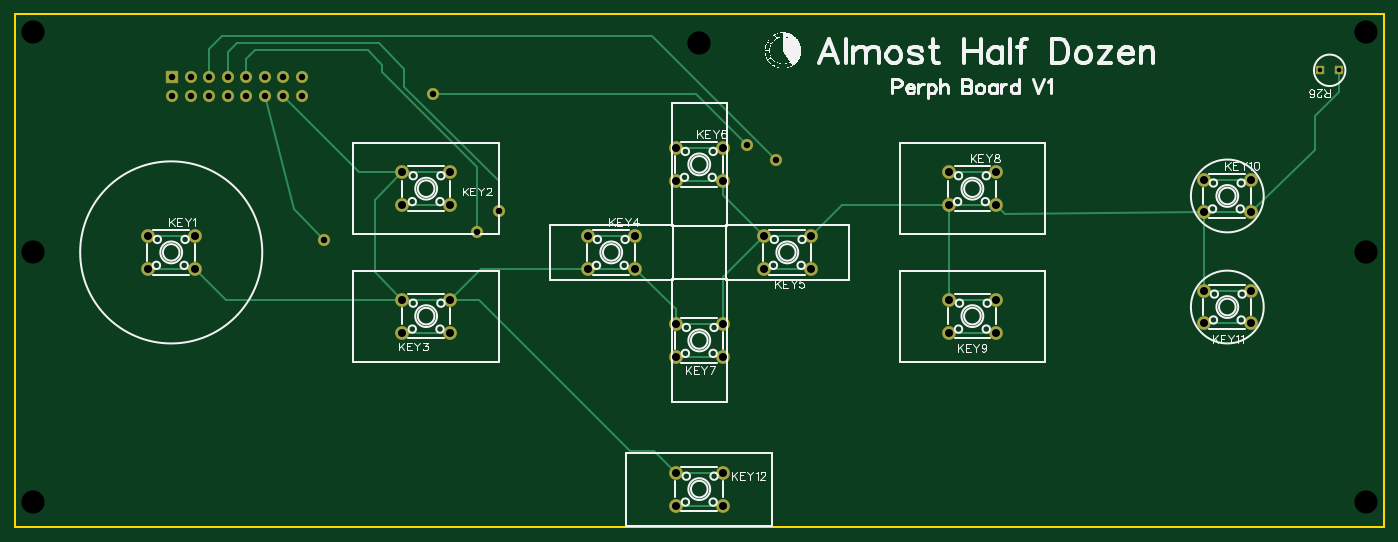
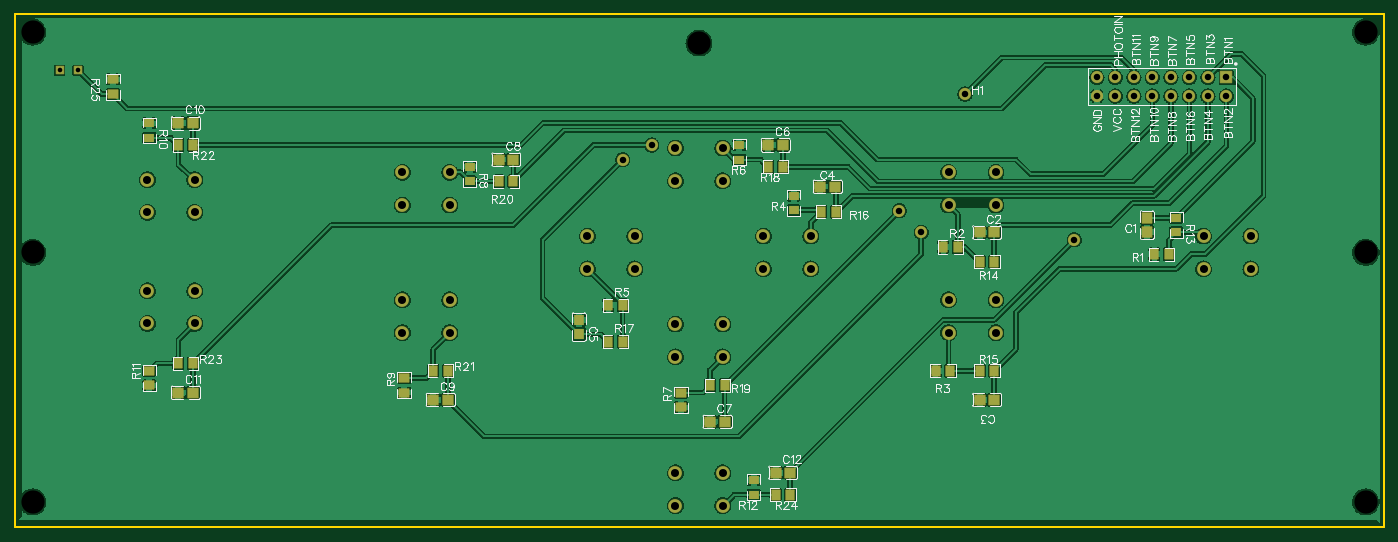
Circuit board: 11 layer files. Board 188.0 x 70.5 mm.
- drill: Drill_NPTH_Through.DRL (371 bytes)
- drill: Drill_PTH_Through.DRL (1415 bytes)
- drill: Drill_PTH_Through_Via.DRL (238 bytes)
- outline: Gerber_BoardOutlineLayer.GKO (509 bytes)
- bottom_copper: Gerber_BottomLayer.GBL (179561 bytes)
- paste: Gerber_BottomPasteMaskLayer.GBP (20873 bytes)
- bottom_silk: Gerber_BottomSilkscreenLayer.GBO (56090 bytes)
- bottom_mask: Gerber_BottomSolderMaskLayer.GBS (5566 bytes)
- top_copper: Gerber_TopLayer.GTL (5275 bytes)
- top_silk: Gerber_TopSilkscreenLayer.GTO (36768 bytes)
- top_mask: Gerber_TopSolderMaskLayer.GTS (2697 bytes)

=== drill: Drill_NPTH_Through.DRL ===
M48
METRIC,LZ,000.000
;FILE_FORMAT=3:3
;TYPE=NON_PLATED
;Layer: NPTH_Through
;EasyEDA v6.5.38, 2023-12-05 17:56:17
;681b97978217455484aa44bc4d5c6028,9f3f2715377c499da2f37e4e16011465,10
;Gerber Generator version 0.2
;Holesize 1 = 3.186 mm
T01C3.186
%
G05
G90
T01
X004000Y126500
X187000Y126500
X187000Y062000
X004000Y062000
X004000Y096250
X095529Y125000
X187000Y096250
M30

=== drill: Drill_PTH_Through.DRL ===
M48
METRIC,LZ,000.000
;FILE_FORMAT=3:3
;TYPE=PLATED
;Layer: PTH_Through
;EasyEDA v6.5.38, 2023-12-05 17:56:17
;681b97978217455484aa44bc4d5c6028,9f3f2715377c499da2f37e4e16011465,10
;Gerber Generator version 0.2
;Holesize 1 = 0.635 mm
T01C0.635
;Holesize 2 = 0.889 mm
T02C0.889
;Holesize 3 = 1.101 mm
T03C1.101
%
G05
G90
T01
X180780Y121250
X183320Y121250
T02
X040889Y117729
X040889Y120269
X038349Y117729
X038349Y120269
X035809Y117729
X035809Y120269
X033269Y117729
X033269Y120269
X030729Y117729
X030729Y120269
X028189Y117729
X028189Y120269
X025649Y117729
X025649Y120269
X023109Y117729
X023109Y120269
X044000Y098001
X106000Y109000
X068000Y102000
X065000Y099000
X102000Y111000
X059000Y118000
T03
X019749Y098500
X019749Y093999
X026251Y098500
X026251Y093999
X061251Y102749
X061251Y107250
X054749Y102749
X054749Y107250
X061251Y085249
X061251Y089750
X054749Y085249
X054749Y089750
X080164Y098500
X080164Y093999
X086666Y098500
X086666Y093999
X110836Y093999
X110836Y098500
X104334Y093999
X104334Y098500
X092249Y110585
X092249Y106084
X098751Y110585
X098751Y106084
X098751Y081914
X098751Y086415
X092249Y081914
X092249Y086415
X129749Y107250
X129749Y102749
X136251Y107250
X136251Y102749
X136251Y085249
X136251Y089750
X129749Y085249
X129749Y089750
X164748Y106250
X164748Y101749
X171251Y106250
X171251Y101749
X171251Y086499
X171251Y091000
X164748Y086499
X164748Y091000
X098751Y061499
X098751Y066000
X092249Y061499
X092249Y066000
M30

=== drill: Drill_PTH_Through_Via.DRL ===
M48
METRIC,LZ,000.000
;FILE_FORMAT=3:3
;TYPE=PLATED
;Layer: PTH_Through_Via
;EasyEDA v6.5.38, 2023-12-05 17:56:17
;681b97978217455484aa44bc4d5c6028,9f3f2715377c499da2f37e4e16011465,10
;Gerber Generator version 0.2
T01C0.001
%
G05
G90
M30

=== outline: Gerber_BoardOutlineLayer.GKO ===
G04 Layer: BoardOutlineLayer*
G04 EasyEDA v6.5.38, 2023-12-05 17:56:17*
G04 681b97978217455484aa44bc4d5c6028,9f3f2715377c499da2f37e4e16011465,10*
G04 Gerber Generator version 0.2*
G04 Scale: 100 percent, Rotated: No, Reflected: No *
G04 Dimensions in millimeters *
G04 leading zeros omitted , absolute positions ,4 integer and 5 decimal *
%FSLAX45Y45*%
%MOMM*%

%ADD10C,0.2540*%
D10*
X149999Y12899875D02*
G01*
X18949962Y12899875D01*
X18949962Y5849886D01*
X149999Y5849886D01*
X149999Y12899875D01*

%LPD*%
M02*

=== bottom_copper: Gerber_BottomLayer.GBL (179561 bytes, source omitted) ===
=== paste: Gerber_BottomPasteMaskLayer.GBP (20873 bytes, source omitted) ===
=== bottom_silk: Gerber_BottomSilkscreenLayer.GBO (56090 bytes, source omitted) ===
=== bottom_mask: Gerber_BottomSolderMaskLayer.GBS ===
G04 Layer: BottomSolderMaskLayer*
G04 EasyEDA v6.5.38, 2023-12-05 17:56:17*
G04 681b97978217455484aa44bc4d5c6028,9f3f2715377c499da2f37e4e16011465,10*
G04 Gerber Generator version 0.2*
G04 Scale: 100 percent, Rotated: No, Reflected: No *
G04 Dimensions in millimeters *
G04 leading zeros omitted , absolute positions ,4 integer and 5 decimal *
%FSLAX45Y45*%
%MOMM*%

%AMMACRO1*1,1,$1,$2,$3*1,1,$1,$4,$5*1,1,$1,0-$2,0-$3*1,1,$1,0-$4,0-$5*20,1,$1,$2,$3,$4,$5,0*20,1,$1,$4,$5,0-$2,0-$3,0*20,1,$1,0-$2,0-$3,0-$4,0-$5,0*20,1,$1,0-$4,0-$5,$2,$3,0*4,1,4,$2,$3,$4,$5,0-$2,0-$3,0-$4,0-$5,$2,$3,0*%
%ADD10MACRO1,0.1016X0.5175X-0.5163X-0.5175X-0.5163*%
%ADD11MACRO1,0.1016X-0.675X-0.705X0.675X-0.705*%
%ADD12MACRO1,0.1016X-0.675X0.705X0.675X0.705*%
%ADD13MACRO1,0.1016X0.705X-0.675X0.705X0.675*%
%ADD14MACRO1,0.1016X-0.705X-0.675X-0.705X0.675*%
%ADD15R,1.4516X1.5116*%
%ADD16MACRO1,0.1016X0.5663X-0.6885X0.5663X0.6885*%
%ADD17MACRO1,0.1016X-0.5663X-0.6885X-0.5663X0.6885*%
%ADD18R,1.4786X1.2341*%
%ADD19C,1.9016*%
%ADD20C,1.6764*%
%ADD21MACRO1,0.1016X-0.7874X-0.7874X0.7874X-0.7874*%
%ADD22MACRO1,0.1016X-0.6885X-0.5663X0.6885X-0.5663*%
%ADD23MACRO1,0.1016X-0.6885X0.5663X0.6885X0.5663*%
%ADD24MACRO1,0.1016X-0.5663X0.6885X-0.5663X-0.6885*%
%ADD25MACRO1,0.1016X0.5663X0.6885X0.5663X-0.6885*%

%LPD*%
D10*
G01*
X18078030Y12124982D03*
G01*
X18332030Y12124982D03*
D11*
G01*
X3399993Y10099982D03*
D12*
G01*
X3399993Y9899977D03*
D13*
G01*
X5499986Y9899980D03*
D14*
G01*
X5699991Y9899980D03*
D13*
G01*
X5499986Y7599984D03*
D14*
G01*
X5699991Y7599984D03*
D13*
G01*
X7686621Y10528858D03*
D14*
G01*
X7886626Y10528858D03*
D15*
G01*
X11199977Y8499983D03*
G01*
X11199977Y8699982D03*
D13*
G01*
X8399980Y11099977D03*
D14*
G01*
X8599985Y11099977D03*
D16*
G01*
X3099988Y9599980D03*
D17*
G01*
X3299998Y9599980D03*
D16*
G01*
X5999982Y9699980D03*
D17*
G01*
X6199992Y9699980D03*
D16*
G01*
X6099982Y7999984D03*
D17*
G01*
X6299992Y7999984D03*
D18*
G01*
X8252757Y10205151D03*
G01*
X8252757Y10405150D03*
D16*
G01*
X10599973Y8899982D03*
D17*
G01*
X10799983Y8899982D03*
D18*
G01*
X8999981Y10899978D03*
G01*
X8999981Y11099977D03*
D19*
G01*
X1974875Y9850023D03*
G01*
X1974875Y9399935D03*
G01*
X2625115Y9850023D03*
G01*
X2625115Y9399935D03*
G01*
X6125108Y10274935D03*
G01*
X6125108Y10725022D03*
G01*
X5474868Y10274935D03*
G01*
X5474868Y10725022D03*
G01*
X6125108Y8524938D03*
G01*
X6125108Y8975026D03*
G01*
X5474868Y8524938D03*
G01*
X5474868Y8975026D03*
G01*
X8016364Y9850023D03*
G01*
X8016364Y9399935D03*
G01*
X8666606Y9850023D03*
G01*
X8666606Y9399935D03*
G01*
X11083597Y9399938D03*
G01*
X11083597Y9850023D03*
G01*
X10433357Y9399938D03*
G01*
X10433357Y9850023D03*
G01*
X9224860Y11058522D03*
G01*
X9224860Y10608434D03*
G01*
X9875100Y11058522D03*
G01*
X9875100Y10608434D03*
G01*
X9875100Y8191439D03*
G01*
X9875100Y8641527D03*
G01*
X9224860Y8191439D03*
G01*
X9224860Y8641527D03*
G01*
X12974853Y10725022D03*
G01*
X12974853Y10274935D03*
G01*
X13625093Y10725022D03*
G01*
X13625093Y10274935D03*
G01*
X13625093Y8524938D03*
G01*
X13625093Y8975026D03*
G01*
X12974853Y8524938D03*
G01*
X12974853Y8975026D03*
G01*
X16474846Y10625020D03*
G01*
X16474846Y10174932D03*
G01*
X17125086Y10625020D03*
G01*
X17125086Y10174932D03*
G01*
X17125086Y8649939D03*
G01*
X17125086Y9100027D03*
G01*
X16474846Y8649939D03*
G01*
X16474846Y9100027D03*
G01*
X9875100Y6149944D03*
G01*
X9875100Y6600032D03*
G01*
X9224860Y6149944D03*
G01*
X9224860Y6600032D03*
D13*
G01*
X9199953Y7299959D03*
D14*
G01*
X9399958Y7299959D03*
D13*
G01*
X12099871Y10899901D03*
D14*
G01*
X12299876Y10899901D03*
D13*
G01*
X13000047Y7599933D03*
D14*
G01*
X13200052Y7599933D03*
D13*
G01*
X16499913Y11400027D03*
D14*
G01*
X16699918Y11400027D03*
D13*
G01*
X16499913Y7700009D03*
D14*
G01*
X16699918Y7700009D03*
D13*
G01*
X8300031Y6599935D03*
D14*
G01*
X8500036Y6599935D03*
D20*
G01*
X4088891Y11772900D03*
G01*
X4088891Y12026900D03*
G01*
X3834891Y11772900D03*
G01*
X3834891Y12026900D03*
G01*
X3580891Y11772900D03*
G01*
X3580891Y12026900D03*
G01*
X3326891Y11772900D03*
G01*
X3326891Y12026900D03*
G01*
X3072891Y11772900D03*
G01*
X3072891Y12026900D03*
G01*
X2818891Y11772900D03*
G01*
X2818891Y12026900D03*
G01*
X2564891Y11772900D03*
G01*
X2564891Y12026900D03*
G01*
X2310891Y11772900D03*
D21*
G01*
X2310892Y12026900D03*
D22*
G01*
X9800081Y7699938D03*
D23*
G01*
X9800081Y7499929D03*
D18*
G01*
X12700000Y10600004D03*
G01*
X12700000Y10800003D03*
D22*
G01*
X13599921Y7900090D03*
D23*
G01*
X13599921Y7700081D03*
D18*
G01*
X17100041Y11199952D03*
G01*
X17100041Y11399951D03*
D22*
G01*
X17100042Y7999912D03*
D23*
G01*
X17100042Y7799903D03*
D18*
G01*
X8800084Y6300038D03*
G01*
X8800084Y6500037D03*
G01*
X2999993Y9899980D03*
G01*
X2999993Y10099979D03*
D24*
G01*
X5699993Y9499981D03*
D25*
G01*
X5499983Y9499981D03*
D24*
G01*
X5699942Y7999984D03*
D25*
G01*
X5499933Y7999984D03*
D24*
G01*
X7873166Y10183114D03*
D25*
G01*
X7673157Y10183114D03*
D16*
G01*
X10599999Y8400034D03*
D17*
G01*
X10800008Y8400034D03*
D24*
G01*
X8600114Y10800080D03*
D25*
G01*
X8400105Y10800080D03*
D24*
G01*
X9399960Y7800085D03*
D25*
G01*
X9199951Y7800085D03*
D24*
G01*
X12299878Y10599927D03*
D25*
G01*
X12099869Y10599927D03*
D24*
G01*
X13200054Y7999984D03*
D25*
G01*
X13000045Y7999984D03*
D24*
G01*
X16699920Y11100054D03*
D25*
G01*
X16499911Y11100054D03*
D24*
G01*
X16699920Y8100060D03*
D25*
G01*
X16499911Y8100060D03*
D24*
G01*
X8500038Y6299962D03*
D25*
G01*
X8300029Y6299962D03*
D22*
G01*
X17599914Y11999904D03*
D23*
G01*
X17599914Y11799895D03*
D20*
G01*
X4400041Y9800081D03*
G01*
X10599978Y10899978D03*
G01*
X6799986Y10199979D03*
G01*
X6499986Y9899980D03*
G01*
X10199979Y11099977D03*
G01*
X5899988Y11799976D03*
M02*

=== top_copper: Gerber_TopLayer.GTL ===
G04 Layer: TopLayer*
G04 EasyEDA v6.5.38, 2023-12-05 17:56:17*
G04 681b97978217455484aa44bc4d5c6028,9f3f2715377c499da2f37e4e16011465,10*
G04 Gerber Generator version 0.2*
G04 Scale: 100 percent, Rotated: No, Reflected: No *
G04 Dimensions in millimeters *
G04 leading zeros omitted , absolute positions ,4 integer and 5 decimal *
%FSLAX45Y45*%
%MOMM*%

%AMMACRO1*21,1,$1,$2,0,0,$3*%
%ADD10C,0.2540*%
%ADD11MACRO1,1.035X1.0325X0.0000*%
%ADD12C,1.8000*%
%ADD13C,1.5748*%
%ADD14MACRO1,1.5748X1.5748X0.0000*%

%LPD*%
D10*
X5474868Y10274935D02*
G01*
X6125108Y10274935D01*
X5474970Y8975089D02*
G01*
X5100065Y9349994D01*
X5100065Y10349992D01*
X5474970Y10725150D01*
X10599927Y10899902D02*
G01*
X8900159Y12599924D01*
X2999993Y12599924D01*
X2818891Y12419076D01*
X2818891Y12026900D01*
X5474868Y10725022D02*
G01*
X6125108Y10725022D01*
X3834993Y11772976D02*
G01*
X4882946Y10725022D01*
X5474868Y10725022D01*
X6800093Y10199880D02*
G01*
X6800093Y10599930D01*
X5500115Y11899900D01*
X5500115Y12149848D01*
X5149989Y12499975D01*
X3199886Y12499975D01*
X3072993Y12373081D01*
X3072993Y12026976D01*
X6499859Y9899904D02*
G01*
X6499859Y10800079D01*
X5199888Y12100052D01*
X5199888Y12199874D01*
X4999990Y12400026D01*
X3450081Y12400026D01*
X3326891Y12277089D01*
X3326891Y12026900D01*
X3980941Y10219181D02*
G01*
X3580891Y11772900D01*
X4400041Y9800084D02*
G01*
X3980990Y10219128D01*
X13625093Y10274935D02*
G01*
X12974853Y10274935D01*
X16474947Y10174986D02*
G01*
X13750036Y10149839D01*
X13625068Y10274808D01*
X9224860Y6600032D02*
G01*
X8924983Y6899910D01*
X8600186Y6899910D01*
X6525006Y8975089D01*
X6125209Y8975089D01*
X10199984Y11099980D02*
G01*
X9499988Y11799976D01*
X5899988Y11799976D01*
X9224860Y6149944D02*
G01*
X9875100Y6149944D01*
X9224860Y6600032D02*
G01*
X9875100Y6600032D01*
X17125188Y10174986D02*
G01*
X17999963Y11024870D01*
X17999963Y11499850D01*
X18331941Y11832081D01*
X18331941Y12124944D01*
X9224860Y10608434D02*
G01*
X9875100Y10608434D01*
X10433357Y9399938D02*
G01*
X11083597Y9399938D01*
X16474846Y8649939D02*
G01*
X17125086Y8649939D01*
X16474947Y10625074D02*
G01*
X17125188Y10625074D01*
X12974853Y10725022D02*
G01*
X13625093Y10725022D01*
X12974853Y8524938D02*
G01*
X13625093Y8524938D01*
X9224860Y8191439D02*
G01*
X9875100Y8191439D01*
X9224860Y11058522D02*
G01*
X9875100Y11058522D01*
X8016364Y9850023D02*
G01*
X8666606Y9850023D01*
X2625115Y9850023D02*
G01*
X1974875Y9850023D01*
X1974875Y9399935D02*
G01*
X2625115Y9399935D01*
X5474868Y8524938D02*
G01*
X6125108Y8524938D01*
X5474868Y8975026D02*
G01*
X3050024Y8975026D01*
X2625115Y9399935D01*
X6125108Y8975026D02*
G01*
X5474868Y8975026D01*
X8016364Y9399935D02*
G01*
X6550017Y9399935D01*
X6125108Y8975026D01*
X8666606Y9399935D02*
G01*
X8016364Y9399935D01*
X9224860Y8641527D02*
G01*
X9224860Y8841681D01*
X8666606Y9399935D01*
X9224860Y8641527D02*
G01*
X9875100Y8641527D01*
X10433357Y9850023D02*
G01*
X9875100Y9291767D01*
X9875100Y8641527D01*
X9875100Y10608434D02*
G01*
X9875100Y10408279D01*
X10433357Y9850023D01*
X11083597Y9850023D02*
G01*
X10433357Y9850023D01*
X12974853Y10274935D02*
G01*
X11508508Y10274935D01*
X11083597Y9850023D01*
X12974853Y8975026D02*
G01*
X13625093Y8975026D01*
X12974853Y10274935D02*
G01*
X12974853Y8975026D01*
X17125188Y10174986D02*
G01*
X16474947Y10174986D01*
X16474947Y9100058D02*
G01*
X16474947Y10174986D01*
X17125086Y9100027D02*
G01*
X16474846Y9100027D01*
D11*
G01*
X18078030Y12124982D03*
G01*
X18332030Y12124982D03*
D12*
G01*
X1974875Y9850023D03*
G01*
X1974875Y9399935D03*
G01*
X2625115Y9850023D03*
G01*
X2625115Y9399935D03*
G01*
X6125108Y10274935D03*
G01*
X6125108Y10725022D03*
G01*
X5474868Y10274935D03*
G01*
X5474868Y10725022D03*
G01*
X6125108Y8524938D03*
G01*
X6125108Y8975026D03*
G01*
X5474868Y8524938D03*
G01*
X5474868Y8975026D03*
G01*
X8016364Y9850023D03*
G01*
X8016364Y9399935D03*
G01*
X8666606Y9850023D03*
G01*
X8666606Y9399935D03*
G01*
X11083597Y9399938D03*
G01*
X11083597Y9850023D03*
G01*
X10433357Y9399938D03*
G01*
X10433357Y9850023D03*
G01*
X9224860Y11058522D03*
G01*
X9224860Y10608434D03*
G01*
X9875100Y11058522D03*
G01*
X9875100Y10608434D03*
G01*
X9875100Y8191439D03*
G01*
X9875100Y8641527D03*
G01*
X9224860Y8191439D03*
G01*
X9224860Y8641527D03*
G01*
X12974853Y10725022D03*
G01*
X12974853Y10274935D03*
G01*
X13625093Y10725022D03*
G01*
X13625093Y10274935D03*
G01*
X13625093Y8524938D03*
G01*
X13625093Y8975026D03*
G01*
X12974853Y8524938D03*
G01*
X12974853Y8975026D03*
G01*
X16474846Y10625020D03*
G01*
X16474846Y10174932D03*
G01*
X17125086Y10625020D03*
G01*
X17125086Y10174932D03*
G01*
X17125086Y8649939D03*
G01*
X17125086Y9100027D03*
G01*
X16474846Y8649939D03*
G01*
X16474846Y9100027D03*
G01*
X9875100Y6149944D03*
G01*
X9875100Y6600032D03*
G01*
X9224860Y6149944D03*
G01*
X9224860Y6600032D03*
D13*
G01*
X4088891Y11772900D03*
G01*
X4088891Y12026900D03*
G01*
X3834891Y11772900D03*
G01*
X3834891Y12026900D03*
G01*
X3580891Y11772900D03*
G01*
X3580891Y12026900D03*
G01*
X3326891Y11772900D03*
G01*
X3326891Y12026900D03*
G01*
X3072891Y11772900D03*
G01*
X3072891Y12026900D03*
G01*
X2818891Y11772900D03*
G01*
X2818891Y12026900D03*
G01*
X2564891Y11772900D03*
G01*
X2564891Y12026900D03*
G01*
X2310891Y11772900D03*
D14*
G01*
X2310892Y12026900D03*
D13*
G01*
X4400041Y9800081D03*
G01*
X10599978Y10899978D03*
G01*
X6799986Y10199979D03*
G01*
X6499986Y9899980D03*
G01*
X10199979Y11099977D03*
G01*
X5899988Y11799976D03*
M02*

=== top_silk: Gerber_TopSilkscreenLayer.GTO (36768 bytes, source omitted) ===
=== top_mask: Gerber_TopSolderMaskLayer.GTS ===
G04 Layer: TopSolderMaskLayer*
G04 EasyEDA v6.5.38, 2023-12-05 17:56:17*
G04 681b97978217455484aa44bc4d5c6028,9f3f2715377c499da2f37e4e16011465,10*
G04 Gerber Generator version 0.2*
G04 Scale: 100 percent, Rotated: No, Reflected: No *
G04 Dimensions in millimeters *
G04 leading zeros omitted , absolute positions ,4 integer and 5 decimal *
%FSLAX45Y45*%
%MOMM*%

%AMMACRO1*1,1,$1,$2,$3*1,1,$1,$4,$5*1,1,$1,0-$2,0-$3*1,1,$1,0-$4,0-$5*20,1,$1,$2,$3,$4,$5,0*20,1,$1,$4,$5,0-$2,0-$3,0*20,1,$1,0-$2,0-$3,0-$4,0-$5,0*20,1,$1,0-$4,0-$5,$2,$3,0*4,1,4,$2,$3,$4,$5,0-$2,0-$3,0-$4,0-$5,$2,$3,0*%
%ADD10MACRO1,0.1016X0.5175X-0.5163X-0.5175X-0.5163*%
%ADD11C,1.9016*%
%ADD12C,1.6764*%
%ADD13MACRO1,0.1016X-0.7874X-0.7874X0.7874X-0.7874*%

%LPD*%
D10*
G01*
X18078030Y12124982D03*
G01*
X18332030Y12124982D03*
D11*
G01*
X1974875Y9850023D03*
G01*
X1974875Y9399935D03*
G01*
X2625115Y9850023D03*
G01*
X2625115Y9399935D03*
G01*
X6125108Y10274935D03*
G01*
X6125108Y10725022D03*
G01*
X5474868Y10274935D03*
G01*
X5474868Y10725022D03*
G01*
X6125108Y8524938D03*
G01*
X6125108Y8975026D03*
G01*
X5474868Y8524938D03*
G01*
X5474868Y8975026D03*
G01*
X8016364Y9850023D03*
G01*
X8016364Y9399935D03*
G01*
X8666606Y9850023D03*
G01*
X8666606Y9399935D03*
G01*
X11083597Y9399938D03*
G01*
X11083597Y9850023D03*
G01*
X10433357Y9399938D03*
G01*
X10433357Y9850023D03*
G01*
X9224860Y11058522D03*
G01*
X9224860Y10608434D03*
G01*
X9875100Y11058522D03*
G01*
X9875100Y10608434D03*
G01*
X9875100Y8191439D03*
G01*
X9875100Y8641527D03*
G01*
X9224860Y8191439D03*
G01*
X9224860Y8641527D03*
G01*
X12974853Y10725022D03*
G01*
X12974853Y10274935D03*
G01*
X13625093Y10725022D03*
G01*
X13625093Y10274935D03*
G01*
X13625093Y8524938D03*
G01*
X13625093Y8975026D03*
G01*
X12974853Y8524938D03*
G01*
X12974853Y8975026D03*
G01*
X16474846Y10625020D03*
G01*
X16474846Y10174932D03*
G01*
X17125086Y10625020D03*
G01*
X17125086Y10174932D03*
G01*
X17125086Y8649939D03*
G01*
X17125086Y9100027D03*
G01*
X16474846Y8649939D03*
G01*
X16474846Y9100027D03*
G01*
X9875100Y6149944D03*
G01*
X9875100Y6600032D03*
G01*
X9224860Y6149944D03*
G01*
X9224860Y6600032D03*
D12*
G01*
X4088891Y11772900D03*
G01*
X4088891Y12026900D03*
G01*
X3834891Y11772900D03*
G01*
X3834891Y12026900D03*
G01*
X3580891Y11772900D03*
G01*
X3580891Y12026900D03*
G01*
X3326891Y11772900D03*
G01*
X3326891Y12026900D03*
G01*
X3072891Y11772900D03*
G01*
X3072891Y12026900D03*
G01*
X2818891Y11772900D03*
G01*
X2818891Y12026900D03*
G01*
X2564891Y11772900D03*
G01*
X2564891Y12026900D03*
G01*
X2310891Y11772900D03*
D13*
G01*
X2310892Y12026900D03*
D12*
G01*
X4400041Y9800081D03*
G01*
X10599978Y10899978D03*
G01*
X6799986Y10199979D03*
G01*
X6499986Y9899980D03*
G01*
X10199979Y11099977D03*
G01*
X5899988Y11799976D03*
M02*

